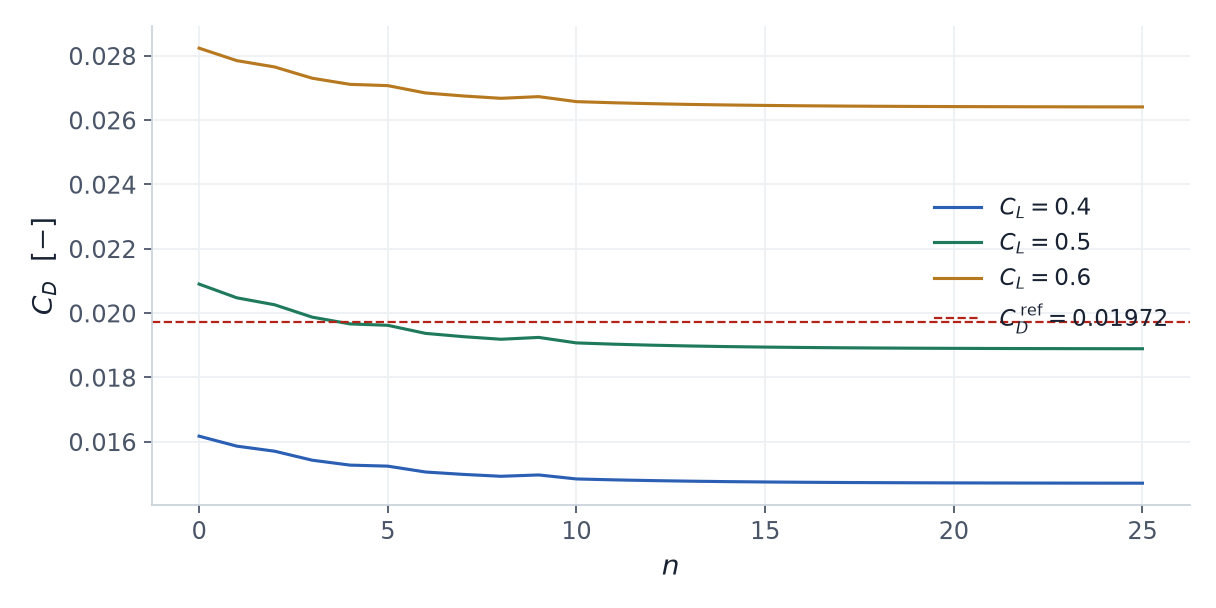

Data behind this chart, as committed beside it:
design_iteration, Cd_cl04, Cd_cl05, Cd_cl06, weighted_J, J_from_cd_history
0, 0.01617, 0.0209, 0.02824, 0.02155, 0.02155
1, 0.01586, 0.02047, 0.02785, 0.02117, 0.02117
2, 0.01571, 0.02026, 0.02765, 0.02097, 0.02097
3, 0.01543, 0.01987, 0.0273, 0.02062, 0.02062
4, 0.01527, 0.01966, 0.02711, 0.02043, 0.02043
5, 0.01524, 0.01962, 0.02707, 0.02039, 0.02039
6, 0.01506, 0.01937, 0.02684, 0.02016, 0.02016
7, 0.01499, 0.01927, 0.02675, 0.02007, 0.02007
8, 0.01493, 0.01919, 0.02668, 0.01999, 0.01999
9, 0.01497, 0.01924, 0.02673, 0.02005, 0.02005
10, 0.01484, 0.01907, 0.02657, 0.01989, 0.01989
11, 0.01482, 0.01903, 0.02654, 0.01985, 0.01985
12, 0.01479, 0.019, 0.02651, 0.01983, 0.01983
13, 0.01477, 0.01898, 0.02649, 0.0198, 0.0198
14, 0.01476, 0.01896, 0.02647, 0.01979, 0.01979
15, 0.01475, 0.01894, 0.02646, 0.01977, 0.01977
16, 0.01474, 0.01893, 0.02644, 0.01976, 0.01976
17, 0.01473, 0.01892, 0.02644, 0.01975, 0.01975
18, 0.01473, 0.01891, 0.02643, 0.01975, 0.01975
19, 0.01472, 0.01891, 0.02642, 0.01974, 0.01974
20, 0.01472, 0.0189, 0.02642, 0.01974, 0.01974
21, 0.01472, 0.0189, 0.02642, 0.01973, 0.01973
22, 0.01472, 0.0189, 0.02641, 0.01973, 0.01973
23, 0.01471, 0.01889, 0.02641, 0.01973, 0.01973
24, 0.01471, 0.01889, 0.02641, 0.01973, 0.01973
25, 0.01471, 0.01889, 0.02641, 0.01973, 0.01973
